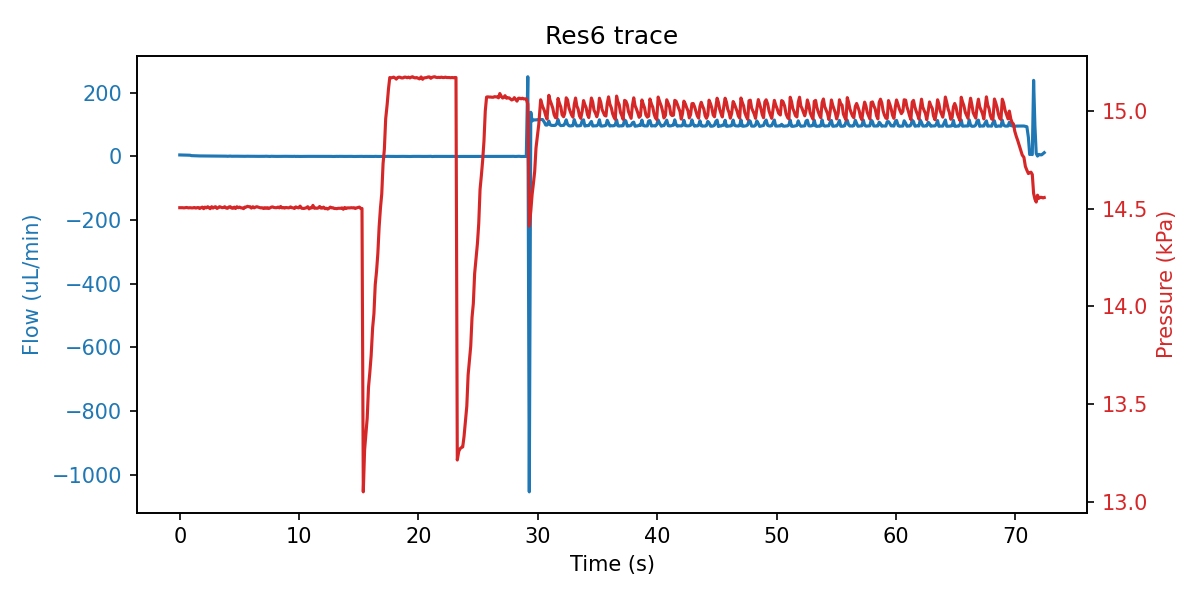

The table this chart was drawn from, first rows:
sep=; 
Time of day; Time (s); SF06_5: (); 4VM02: V1 state; V2 state; V3 state; V4 state; SPS_1: Volume (ul); 4AM01:  1:P15585 (kPa); 1:Comp. Temp (C); 
14:10:50; 0; 4.600; 3; 1; 1; 15; 2.537; 14.51; 21.01; 
14:10:50; 0.125; 4.467; 3; 1; 1; 15; 2.537; 14.51; 21.01; 
14:10:50; 0.235; 4.467; 3; 1; 1; 15; 2.537; 14.51; 21.01; 
14:10:50; 0.344; 4.400; 3; 1; 1; 15; 2.537; 14.51; 21.01; 
14:10:51; 0.453; 4.133; 3; 1; 5; 15; 2.537; 14.51; 21.01; 
14:10:51; 0.578; 4.133; 3; 1; 5; 15; 2.537; 14.51; 21.01; 
14:10:51; 0.735; 3.700; 3; 1; 5; 15; 2.54; 14.51; 21.01; 
14:10:51; 0.86; 3.700; 7; 1; 2; 15; 2.537; 14.51; 21.01; 
14:10:51; 0.985; 2.433; 7; 1; 2; 15; 2.537; 14.51; 21.01; 
14:10:51; 1.094; 2.233; 7; 1; 2; 15; 2.537; 14.51; 21.01; 
14:10:51; 1.219; 2.233; 7; 1; 2; 15; 2.537; 14.51; 21.01; 
14:10:51; 1.344; 1.833; 7; 1; 2; 15; 2.537; 14.5; 21.01; 
14:10:52; 1.453; 1.667; 7; 1; 2; 15; 2.537; 14.51; 21.01; 
14:10:52; 1.547; 1.533; 7; 1; 2; 15; 2.537; 14.51; 21.01; 
14:10:52; 1.672; 1.500; 1; 1; 2; 15; 2.537; 14.5; 21.01; 
14:10:52; 1.782; 1.467; 1; 1; 2; 15; 2.537; 14.51; 21.01; 
14:10:52; 1.891; 1.500; 1; 1; 2; 15; 2.54; 14.51; 21.01; 
14:10:52; 2; 1.333; 1; 1; 2; 15; 2.537; 14.5; 21.01; 
14:10:52; 2.11; 1.533; 1; 1; 2; 15; 2.537; 14.51; 21.01; 
14:10:52; 2.219; 1.333; 1; 1; 2; 15; 2.537; 14.51; 21.01; 
14:10:52; 2.344; 1.500; 1; 1; 2; 15; 2.537; 14.51; 21.01; 
14:10:53; 2.438; 1.200; 1; 1; 2; 15; 2.537; 14.51; 21.01; 
14:10:53; 2.547; 1.267; 1; 1; 2; 15; 2.537; 14.5; 21.01; 
14:10:53; 2.672; 1.067; 1; 1; 2; 15; 3.277; 14.51; 21.01; 
14:10:53; 2.782; 1.033; 1; 1; 2; 15; 4.01; 14.5; 21.01; 
14:10:53; 2.891; 1.033; 1; 1; 2; 15; 4.648; 14.51; 21.01; 
14:10:53; 3; 1.033; 1; 1; 2; 15; 6.342; 14.51; 21.01; 
14:10:53; 3.125; 1.033; 1; 1; 2; 15; 7.082; 14.5; 21.01; 
14:10:53; 3.219; 1.267; 1; 1; 2; 15; 7.694; 14.51; 21.01; 
14:10:53; 3.328; 1.100; 1; 1; 2; 15; 9.197; 14.51; 21.01; 
14:10:54; 3.438; 0.933; 1; 1; 2; 15; 10.04; 14.51; 21.01; 
14:10:54; 3.547; 1.000; 1; 1; 2; 15; 10.68; 14.51; 21.01; 
14:10:54; 3.657; 1.033; 1; 1; 2; 15; 11.52; 14.51; 21.01; 
14:10:54; 3.766; 0.767; 1; 1; 2; 15; 12.89; 14.51; 21.01; 
14:10:54; 3.891; 0.767; 1; 1; 2; 15; 13.64; 14.5; 21.01; 
14:10:54; 4; 0.433; 1; 1; 2; 15; 15.01; 14.5; 21.01; 
14:10:54; 4.125; 0.667; 1; 1; 2; 15; 15.85; 14.51; 21.01; 
14:10:54; 4.235; 0.967; 1; 1; 2; 15; 16.7; 14.51; 21.01; 
14:10:54; 4.344; 0.533; 1; 1; 2; 15; 17.97; 14.5; 21.01; 
14:10:55; 4.453; 0.633; 1; 1; 2; 15; 18.83; 14.5; 21.01; 
14:10:55; 4.563; 0.600; 1; 1; 2; 15; 20.3; 14.51; 21.01; 
14:10:55; 4.672; 0.533; 1; 1; 2; 15; 21.46; 14.5; 21.01; 
14:10:55; 4.782; 0.633; 1; 1; 2; 15; 23.04; 14.51; 21.01; 
14:10:55; 4.907; 0.533; 1; 1; 2; 15; 25.58; 14.51; 21.01; 
14:10:55; 5.016; 0.500; 1; 1; 2; 15; 26.85; 14.51; 21.01; 
14:10:55; 5.125; 0.433; 1; 1; 2; 15; 27.8; 14.51; 21.01; 
14:10:55; 5.235; 0.433; 1; 1; 2; 15; 29.39; 14.51; 21.01; 
14:10:55; 5.344; 0.333; 1; 1; 2; 15; 29.81; 14.5; 21.01; 
14:10:56; 5.453; 0.333; 1; 1; 2; 15; 31.19; 14.51; 21.01; 
14:10:56; 5.563; 0.500; 1; 1; 2; 15; 31.71; 14.51; 21.01; 
14:10:56; 5.672; 0.533; 1; 1; 2; 15; 32.35; 14.51; 21.01; 
14:10:56; 5.782; 0.333; 1; 1; 2; 15; 33.82; 14.51; 21.01; 
14:10:56; 5.891; 0.400; 1; 1; 2; 15; 34.57; 14.51; 21.01; 
14:10:56; 6; 0.500; 1; 1; 2; 15; 35.74; 14.5; 21.01; 
14:10:56; 6.125; 0.400; 1; 1; 2; 15; 36.38; 14.51; 21.01; 
14:10:56; 6.235; 0.367; 1; 1; 2; 15; 37.21; 14.51; 21.01; 
14:10:56; 6.344; 0.433; 1; 1; 2; 15; 38.05; 14.51; 21.01; 
14:10:57; 6.453; 0.467; 1; 1; 2; 15; 39.22; 14.51; 21.01; 
14:10:57; 6.563; 0.233; 1; 1; 2; 15; 39.85; 14.51; 21.01; 
... 582 more rows
